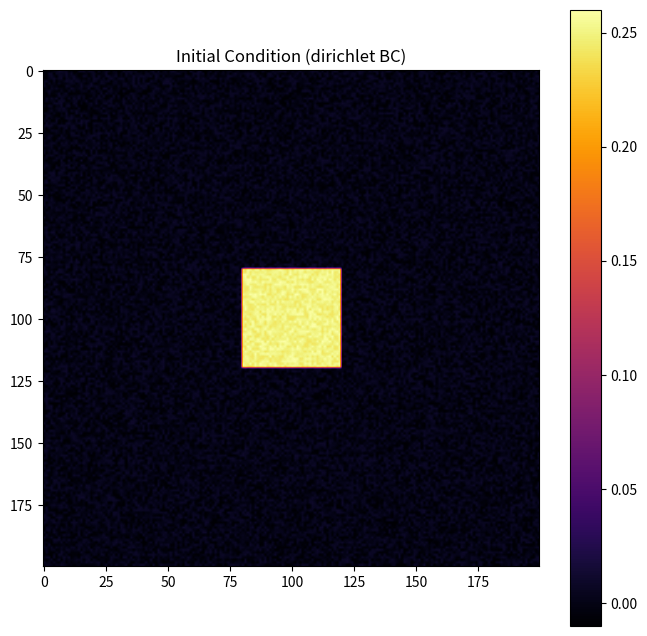
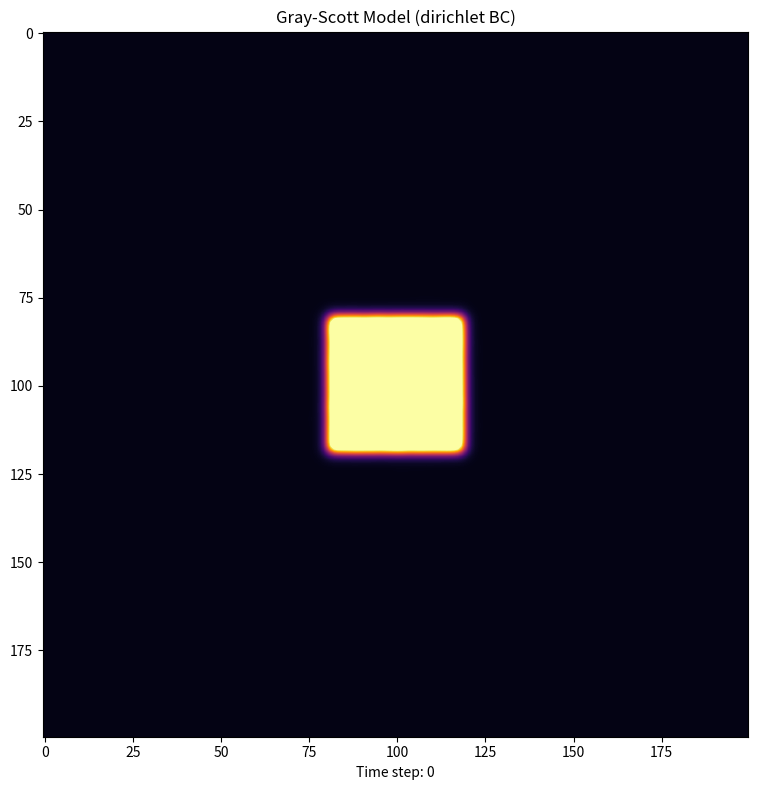

These charts were generated, in order, by the following Python code:
import numpy as np
import matplotlib.pyplot as plt
from matplotlib.animation import FuncAnimation

def initialize_grid(N):
    u = np.ones((N, N), dtype=np.float64) * 0.5
    v = np.zeros((N, N), dtype=np.float64)

    center = N // 2
    size = N // 10
    v[center - size:center + size, center - size:center + size] = 0.25

    noise_u = np.random.uniform(-0.01, 0.01, (N, N))
    noise_v = np.random.uniform(-0.01, 0.01, (N, N))
    u += noise_u
    v += noise_v

    return u, v

def apply_boundary_conditions(grid, bc_type, alpha=0.5, beta=1.0, gamma=0.0):
    if bc_type == "periodic":
        grid[0, :] = grid[-2, :]
        grid[-1, :] = grid[1, :]
        grid[:, 0] = grid[:, -2]
        grid[:, -1] = grid[:, 1]
    elif bc_type == "dirichlet":
        grid[0, :] = 0
        grid[-1, :] = 0
        grid[:, 0] = 0
        grid[:, -1] = 0
    elif bc_type == "neumann":
        grid[0, :] = grid[1, :]
        grid[-1, :] = grid[-2, :]
        grid[:, 0] = grid[:, 1]
        grid[:, -1] = grid[:, -2]
    elif bc_type == "robin":
        grid[0, :] = (gamma - beta * grid[1, :]) / alpha
        grid[-1, :] = (gamma - beta * grid[-2, :]) / alpha
        grid[:, 0] = (gamma - beta * grid[:, 1]) / alpha
        grid[:, -1] = (gamma - beta * grid[:, -2]) / alpha

def compute_laplacian(grid):
    return (
        np.roll(grid, 1, axis=0) + np.roll(grid, -1, axis=0) +
        np.roll(grid, 1, axis=1) + np.roll(grid, -1, axis=1) - 4 * grid
    )

# Parameters
N = 200
Du, Dv = 0.16, 0.08
f, k = 0.035, 0.060
dt = 1.0
steps = 10000
bc_type = "dirichlet"

# Initialize grids
u, v = initialize_grid(N)

# Plot initial condition before animation
plt.figure(figsize=(8, 8))
plt.imshow(v, cmap='inferno', interpolation='bilinear')
plt.title(f'Initial Condition ({bc_type} BC)')
plt.colorbar()
plt.show()


# Set up figure and axis for animation
fig, ax = plt.subplots(figsize=(8, 8), tight_layout=True)
im = ax.imshow(v, cmap='inferno', interpolation='bilinear')
ax.set_title(f'Gray-Scott Model ({bc_type} BC)')

def update(frame):
    global u, v
    for _ in range(10):  # Advance 10 simulation steps per frame to speed things up
        lap_u = compute_laplacian(u)
        lap_v = compute_laplacian(v)

        uvv = u * v * v
        u += (Du * lap_u - uvv + f * (1 - u)) * dt
        v += (Dv * lap_v + uvv - (f + k) * v) * dt

        apply_boundary_conditions(u, bc_type)
        apply_boundary_conditions(v, bc_type)

    im.set_array(v)
    ax.set_xlabel(f'Time step: {frame * 10}')
    return [im]

ani = FuncAnimation(fig, update, frames=steps//10, blit=True, interval=15)

plt.show()


